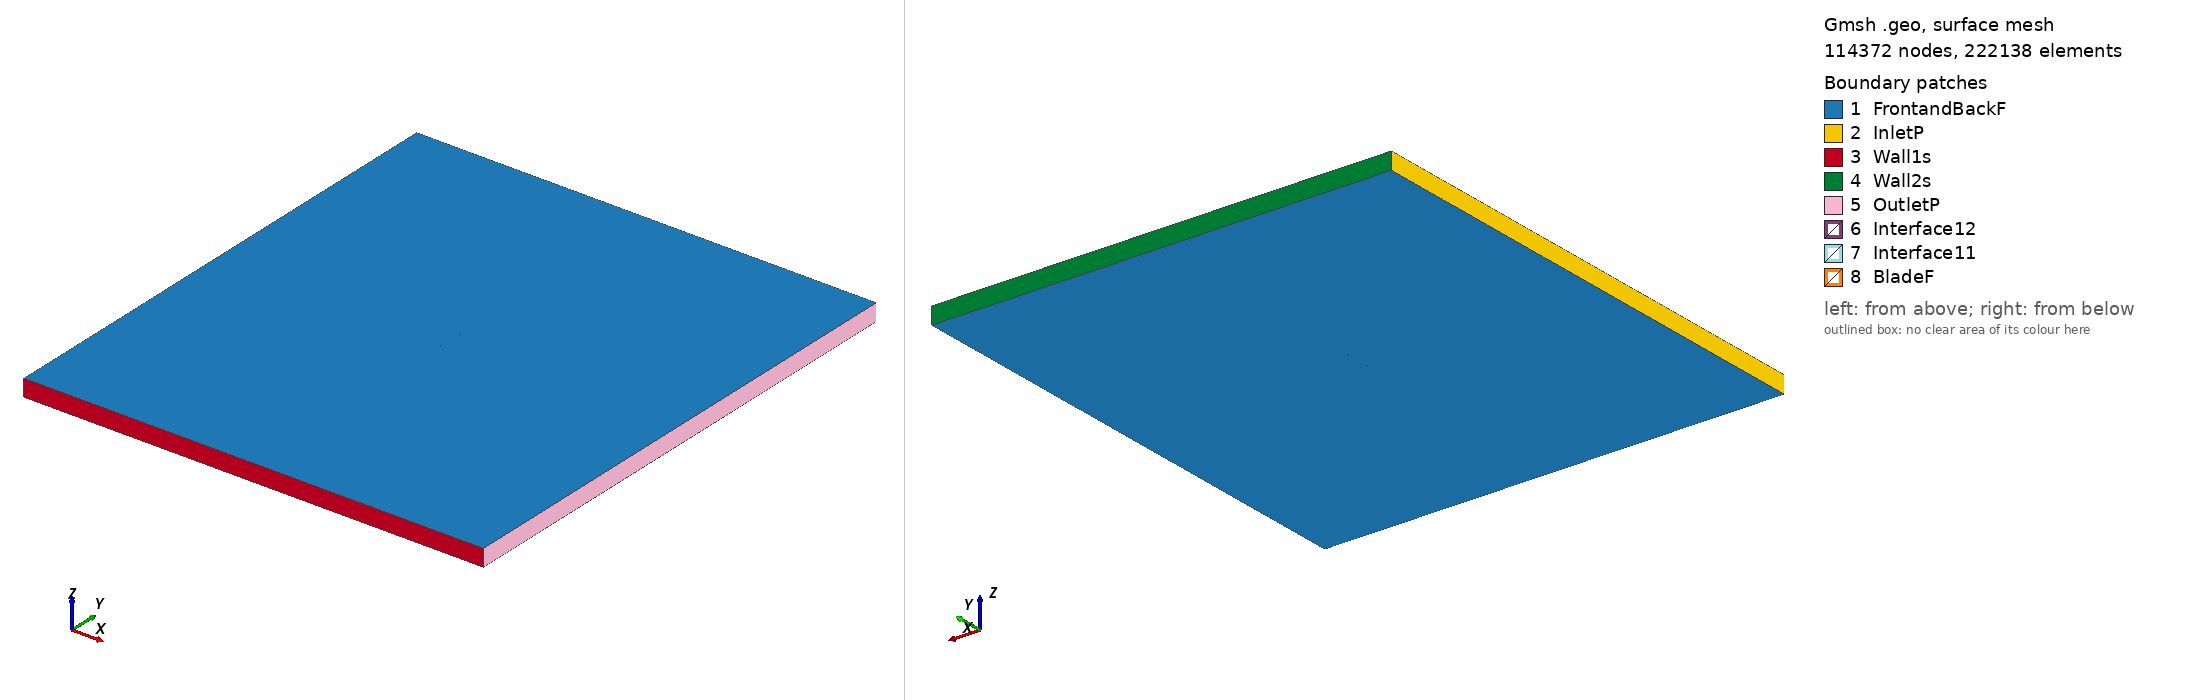

Gmsh geometry script, surface-meshed: 114372 nodes, 222138 surface elements. Boundary patches (legend numbers): 1 FrontandBackF, 2 InletP, 3 Wall1s, 4 Wall2s, 5 OutletP, 6 Interface12, 7 Interface11, 8 BladeF. Left view from above one corner, right view from below the opposite corner. Legend entries are the model's physical surfaces. The drawing asked Gmsh for element sizes between 1% and 20% of the model's largest extent; the script's own settings can give other sizes.

=== oa206_tsr_5.6712_aoa_7.336.geo (drawn) ===
SetFactory("OpenCASCADE");

Point(1) = {0.074420, 0.728369, 0, 1.0};
Point(2) = {0.071111, 0.728743, 0, 1.0};
Point(3) = {0.067153, 0.729358, 0, 1.0};
Point(4) = {0.065319, 0.729695, 0, 1.0};
Point(5) = {0.062436, 0.730274, 0, 1.0};
Point(6) = {0.059558, 0.730892, 0, 1.0};
Point(7) = {0.056683, 0.731531, 0, 1.0};
Point(8) = {0.055245, 0.731853, 0, 1.0};
Point(9) = {0.052370, 0.732494, 0, 1.0};
Point(10) = {0.049494, 0.733126, 0, 1.0};
Point(11) = {0.045897, 0.733903, 0, 1.0};
Point(12) = {0.042299, 0.734667, 0, 1.0};
Point(13) = {0.038698, 0.735418, 0, 1.0};
Point(14) = {0.035097, 0.736158, 0, 1.0};
Point(15) = {0.031494, 0.736887, 0, 1.0};
Point(16) = {0.027889, 0.737605, 0, 1.0};
Point(17) = {0.024283, 0.738310, 0, 1.0};
Point(18) = {0.020675, 0.739002, 0, 1.0};
Point(19) = {0.017065, 0.739681, 0, 1.0};
Point(20) = {0.013454, 0.740346, 0, 1.0};
Point(21) = {0.009841, 0.740996, 0, 1.0};
Point(22) = {0.006226, 0.741633, 0, 1.0};
Point(23) = {0.002609, 0.742254, 0, 1.0};
Point(24) = {-0.001010, 0.742860, 0, 1.0};
Point(25) = {-0.004631, 0.743449, 0, 1.0};
Point(26) = {-0.008254, 0.744023, 0, 1.0};
Point(27) = {-0.011880, 0.744581, 0, 1.0};
Point(28) = {-0.015506, 0.745127, 0, 1.0};
Point(29) = {-0.019134, 0.745664, 0, 1.0};
Point(30) = {-0.022763, 0.746195, 0, 1.0};
Point(31) = {-0.026392, 0.746722, 0, 1.0};
Point(32) = {-0.030023, 0.747239, 0, 1.0};
Point(33) = {-0.033655, 0.747738, 0, 1.0};
Point(34) = {-0.037292, 0.748211, 0, 1.0};
Point(35) = {-0.040933, 0.748647, 0, 1.0};
Point(36) = {-0.044579, 0.749038, 0, 1.0};
Point(37) = {-0.048233, 0.749378, 0, 1.0};
Point(38) = {-0.051894, 0.749658, 0, 1.0};
Point(39) = {-0.055564, 0.749868, 0, 1.0};
Point(40) = {-0.059984, 0.749997, 0, 1.0};
Point(41) = {-0.061462, 0.750000, 0, 1.0};
Point(42) = {-0.062944, 0.749976, 0, 1.0};
Point(43) = {-0.064430, 0.749921, 0, 1.0};
Point(44) = {-0.065921, 0.749825, 0, 1.0};
Point(45) = {-0.067268, 0.749699, 0, 1.0};
Point(46) = {-0.068170, 0.749591, 0, 1.0};
Point(47) = {-0.068772, 0.749505, 0, 1.0};
Point(48) = {-0.069679, 0.749357, 0, 1.0};
Point(49) = {-0.070741, 0.749144, 0, 1.0};
Point(50) = {-0.071811, 0.748876, 0, 1.0};
Point(51) = {-0.072737, 0.748575, 0, 1.0};
Point(52) = {-0.073174, 0.748396, 0, 1.0};
Point(53) = {-0.073522, 0.748223, 0, 1.0};
Point(54) = {-0.074042, 0.747863, 0, 1.0};
Point(55) = {-0.074214, 0.747672, 0, 1.0};
Point(56) = {-0.074308, 0.747517, 0, 1.0};
Point(57) = {-0.074386, 0.747258, 0, 1.0};
Point(58) = {-0.074377, 0.746982, 0, 1.0};
Point(59) = {-0.074326, 0.746805, 0, 1.0};
Point(60) = {-0.074207, 0.746582, 0, 1.0};
Point(61) = {-0.073786, 0.746171, 0, 1.0};
Point(62) = {-0.073485, 0.745985, 0, 1.0};
Point(63) = {-0.073095, 0.745797, 0, 1.0};
Point(64) = {-0.072248, 0.745485, 0, 1.0};
Point(65) = {-0.071250, 0.745195, 0, 1.0};
Point(66) = {-0.070247, 0.744944, 0, 1.0};
Point(67) = {-0.069385, 0.744746, 0, 1.0};
Point(68) = {-0.068810, 0.744620, 0, 1.0};
Point(69) = {-0.067946, 0.744439, 0, 1.0};
Point(70) = {-0.066649, 0.744178, 0, 1.0};
Point(71) = {-0.065206, 0.743897, 0, 1.0};
Point(72) = {-0.063763, 0.743623, 0, 1.0};
Point(73) = {-0.062319, 0.743354, 0, 1.0};
Point(74) = {-0.060874, 0.743088, 0, 1.0};
Point(75) = {-0.056537, 0.742313, 0, 1.0};
Point(76) = {-0.052920, 0.741690, 0, 1.0};
Point(77) = {-0.049301, 0.741086, 0, 1.0};
Point(78) = {-0.045679, 0.740500, 0, 1.0};
Point(79) = {-0.042056, 0.739930, 0, 1.0};
Point(80) = {-0.038430, 0.739374, 0, 1.0};
Point(81) = {-0.034803, 0.738832, 0, 1.0};
Point(82) = {-0.031174, 0.738302, 0, 1.0};
Point(83) = {-0.027544, 0.737785, 0, 1.0};
Point(84) = {-0.023912, 0.737276, 0, 1.0};
Point(85) = {-0.020280, 0.736775, 0, 1.0};
Point(86) = {-0.016647, 0.736279, 0, 1.0};
Point(87) = {-0.013012, 0.735791, 0, 1.0};
Point(88) = {-0.009377, 0.735312, 0, 1.0};
Point(89) = {-0.005740, 0.734846, 0, 1.0};
Point(90) = {-0.002101, 0.734394, 0, 1.0};
Point(91) = {0.001540, 0.733957, 0, 1.0};
Point(92) = {0.005182, 0.733534, 0, 1.0};
Point(93) = {0.008827, 0.733124, 0, 1.0};
Point(94) = {0.012472, 0.732729, 0, 1.0};
Point(95) = {0.016120, 0.732347, 0, 1.0};
Point(96) = {0.019770, 0.731980, 0, 1.0};
Point(97) = {0.023422, 0.731628, 0, 1.0};
Point(98) = {0.027075, 0.731292, 0, 1.0};
Point(99) = {0.030731, 0.730971, 0, 1.0};
Point(100) = {0.034389, 0.730667, 0, 1.0};
Point(101) = {0.038049, 0.730379, 0, 1.0};
Point(102) = {0.041711, 0.730109, 0, 1.0};
Point(103) = {0.045376, 0.729859, 0, 1.0};
Point(104) = {0.049044, 0.729634, 0, 1.0};
Point(105) = {0.051981, 0.729472, 0, 1.0};
Point(106) = {0.054920, 0.729327, 0, 1.0};
Point(107) = {0.056390, 0.729259, 0, 1.0};
Point(108) = {0.059330, 0.729126, 0, 1.0};
Point(109) = {0.062269, 0.728983, 0, 1.0};
Point(110) = {0.065205, 0.728812, 0, 1.0};
Point(111) = {0.067066, 0.728679, 0, 1.0};
Point(112) = {0.071055, 0.728302, 0, 1.0};
Point(113) = {0.074356, 0.727871, 0, 1.0};
Point(114) = {-0.074420, -0.728369, 0, 1.0};
Point(115) = {-0.071111, -0.728743, 0, 1.0};
Point(116) = {-0.067153, -0.729358, 0, 1.0};
Point(117) = {-0.065319, -0.729695, 0, 1.0};
Point(118) = {-0.062436, -0.730274, 0, 1.0};
Point(119) = {-0.059558, -0.730892, 0, 1.0};
Point(120) = {-0.056683, -0.731531, 0, 1.0};
Point(121) = {-0.055245, -0.731853, 0, 1.0};
Point(122) = {-0.052370, -0.732494, 0, 1.0};
Point(123) = {-0.049494, -0.733126, 0, 1.0};
Point(124) = {-0.045897, -0.733903, 0, 1.0};
Point(125) = {-0.042299, -0.734667, 0, 1.0};
Point(126) = {-0.038698, -0.735418, 0, 1.0};
Point(127) = {-0.035097, -0.736158, 0, 1.0};
Point(128) = {-0.031494, -0.736887, 0, 1.0};
Point(129) = {-0.027889, -0.737605, 0, 1.0};
Point(130) = {-0.024283, -0.738310, 0, 1.0};
Point(131) = {-0.020675, -0.739002, 0, 1.0};
Point(132) = {-0.017065, -0.739681, 0, 1.0};
Point(133) = {-0.013454, -0.740346, 0, 1.0};
Point(134) = {-0.009841, -0.740996, 0, 1.0};
Point(135) = {-0.006226, -0.741633, 0, 1.0};
Point(136) = {-0.002609, -0.742254, 0, 1.0};
Point(137) = {0.001010, -0.742860, 0, 1.0};
Point(138) = {0.004631, -0.743449, 0, 1.0};
Point(139) = {0.008254, -0.744023, 0, 1.0};
Point(140) = {0.011880, -0.744581, 0, 1.0};
Point(141) = {0.015506, -0.745127, 0, 1.0};
Point(142) = {0.019134, -0.745664, 0, 1.0};
Point(143) = {0.022763, -0.746195, 0, 1.0};
Point(144) = {0.026392, -0.746722, 0, 1.0};
Point(145) = {0.030023, -0.747239, 0, 1.0};
Point(146) = {0.033655, -0.747738, 0, 1.0};
Point(147) = {0.037292, -0.748211, 0, 1.0};
Point(148) = {0.040933, -0.748647, 0, 1.0};
Point(149) = {0.044579, -0.749038, 0, 1.0};
Point(150) = {0.048233, -0.749378, 0, 1.0};
Point(151) = {0.051894, -0.749658, 0, 1.0};
Point(152) = {0.055564, -0.749868, 0, 1.0};
Point(153) = {0.059984, -0.749997, 0, 1.0};
Point(154) = {0.061462, -0.750000, 0, 1.0};
Point(155) = {0.062944, -0.749976, 0, 1.0};
Point(156) = {0.064430, -0.749921, 0, 1.0};
Point(157) = {0.065921, -0.749825, 0, 1.0};
Point(158) = {0.067268, -0.749699, 0, 1.0};
Point(159) = {0.068170, -0.749591, 0, 1.0};
Point(160) = {0.068772, -0.749505, 0, 1.0};
Point(161) = {0.069679, -0.749357, 0, 1.0};
Point(162) = {0.070741, -0.749144, 0, 1.0};
Point(163) = {0.071811, -0.748876, 0, 1.0};
Point(164) = {0.072737, -0.748575, 0, 1.0};
Point(165) = {0.073174, -0.748396, 0, 1.0};
Point(166) = {0.073522, -0.748223, 0, 1.0};
Point(167) = {0.074042, -0.747863, 0, 1.0};
Point(168) = {0.074214, -0.747672, 0, 1.0};
Point(169) = {0.074308, -0.747517, 0, 1.0};
Point(170) = {0.074386, -0.747258, 0, 1.0};
Point(171) = {0.074377, -0.746982, 0, 1.0};
Point(172) = {0.074326, -0.746805, 0, 1.0};
Point(173) = {0.074207, -0.746582, 0, 1.0};
Point(174) = {0.073786, -0.746171, 0, 1.0};
Point(175) = {0.073485, -0.745985, 0, 1.0};
Point(176) = {0.073095, -0.745797, 0, 1.0};
Point(177) = {0.072248, -0.745485, 0, 1.0};
Point(178) = {0.071250, -0.745195, 0, 1.0};
Point(179) = {0.070247, -0.744944, 0, 1.0};
Point(180) = {0.069385, -0.744746, 0, 1.0};
Point(181) = {0.068810, -0.744620, 0, 1.0};
Point(182) = {0.067946, -0.744439, 0, 1.0};
Point(183) = {0.066649, -0.744178, 0, 1.0};
Point(184) = {0.065206, -0.743897, 0, 1.0};
Point(185) = {0.063763, -0.743623, 0, 1.0};
Point(186) = {0.062319, -0.743354, 0, 1.0};
Point(187) = {0.060874, -0.743088, 0, 1.0};
Point(188) = {0.056537, -0.742313, 0, 1.0};
Point(189) = {0.052920, -0.741690, 0, 1.0};
Point(190) = {0.049301, -0.741086, 0, 1.0};
Point(191) = {0.045679, -0.740500, 0, 1.0};
Point(192) = {0.042056, -0.739930, 0, 1.0};
Point(193) = {0.038430, -0.739374, 0, 1.0};
Point(194) = {0.034803, -0.738832, 0, 1.0};
Point(195) = {0.031174, -0.738302, 0, 1.0};
Point(196) = {0.027544, -0.737785, 0, 1.0};
Point(197) = {0.023912, -0.737276, 0, 1.0};
Point(198) = {0.020280, -0.736775, 0, 1.0};
Point(199) = {0.016647, -0.736279, 0, 1.0};
Point(200) = {0.013012, -0.735791, 0, 1.0};
Point(201) = {0.009377, -0.735312, 0, 1.0};
Point(202) = {0.005740, -0.734846, 0, 1.0};
Point(203) = {0.002101, -0.734394, 0, 1.0};
Point(204) = {-0.001540, -0.733957, 0, 1.0};
Point(205) = {-0.005182, -0.733534, 0, 1.0};
Point(206) = {-0.008827, -0.733124, 0, 1.0};
Point(207) = {-0.012472, -0.732729, 0, 1.0};
Point(208) = {-0.016120, -0.732347, 0, 1.0};
Point(209) = {-0.019770, -0.731980, 0, 1.0};
Point(210) = {-0.023422, -0.731628, 0, 1.0};
Point(211) = {-0.027075, -0.731292, 0, 1.0};
Point(212) = {-0.030731, -0.730971, 0, 1.0};
Point(213) = {-0.034389, -0.730667, 0, 1.0};
Point(214) = {-0.038049, -0.730379, 0, 1.0};
Point(215) = {-0.041711, -0.730109, 0, 1.0};
Point(216) = {-0.045376, -0.729859, 0, 1.0};
Point(217) = {-0.049044, -0.729634, 0, 1.0};
Point(218) = {-0.051981, -0.729472, 0, 1.0};
Point(219) = {-0.054920, -0.729327, 0, 1.0};
Point(220) = {-0.056390, -0.729259, 0, 1.0};
Point(221) = {-0.059330, -0.729126, 0, 1.0};
Point(222) = {-0.062269, -0.728983, 0, 1.0};
Point(223) = {-0.065205, -0.728812, 0, 1.0};
Point(224) = {-0.067066, -0.728679, 0, 1.0};
Point(225) = {-0.071055, -0.728302, 0, 1.0};
Point(226) = {-0.074356, -0.727871, 0, 1.0};

// Lines: first blade (splines 1-4)
Spline(1) = {1:33};
Spline(2) = {33:82};
Spline(3) = {82:113};
Spline(4) = {113,1};

// Lines: second blade (splines 5-8)
Spline(5) = {114:146};
Spline(6) = {146:195};
Spline(7) = {195:226};
Spline(8) = {226,114};

// Outer domain (points 20001-4 and lines)
Point(227) = {-13.50000000, -15.00000000, 0, 1.0};
Point(228) = {-13.50000000, 15.00000000, 0, 1.0};
Point(229) = {13.50000000, 15.00000000, 0, 1.0};
Point(230) = {13.50000000, -15.00000000, 0, 1.0};
Line(11) = {227, 228};
Line(12) = {228, 229};
Line(13) = {229, 230};
Line(14) = {227, 230};

// Interface (between moving and stationary domain) (circles)
Circle(9) = {0, 0, 0, 0.80000000, 0, 2*Pi};
Circle(10) = {0, 0, 0, 0.80000000, 0, 2*Pi};

// Loops collect Lines/Splines/etc (blade1, blade2, domain, first circle)
Line Loop(1) = {1:4};
Line Loop(2) = {5:8};
Line Loop(3) = {11,12,13,-14};
Line Loop(4) = {9};

// BooleanDifference cuts out the circle/interface from the domain
Plane Surface(1) = {3};
Plane Surface(2) = {4};
BooleanDifference{ Surface{1}; Delete;}{ Surface{2}; Delete;}

// This one cuts out the blades from the inner circle/interface
Line Loop(6) = {10};
Plane Surface(5) = {6};
Plane Surface(6) = {1};
Plane Surface(7) = {2};
BooleanDifference{ Surface{5}; Delete;}{ Surface{6,7}; Delete;}

// extrude to 3rd dimension
Extrude {0, 0, 1} {Surface{1}; Surface{5}; Layers{1}; Recombine;}

// Physical Surfaces are the named boundaries (patches)
Physical Surface("Interface11") = {12};
Physical Surface("Interface12") = {10};

// sides of domain
Physical Surface("InletP") = {6};
Physical Surface("OutletP") = {9};

// top and bottom of domain
Physical Surface("Wall1s") = {7};
Physical Surface("Wall2s") = {8};

// Check FrontandBackF by ensuring there is nothing in the 3rd dimension
Physical Surface("FrontandBackF") = {1,11,5,21};
Physical Surface("BladeF") = {13:20};
Physical Volume("Turbine") = {2};
Physical Volume("Farfield") = {1};

// settings for airfoil boundary layer
Field[1] = BoundaryLayer;
Field[1].EdgesList = {1:8};
Field[1].hwall_n = 1e-3;
Field[1].thickness = 1.5e-2;
Field[1].ratio = 1.05;
Field[1].Quads = 1;
BoundaryLayer Field = 1;

// control points for mesh (blade and interface)
// floor((arc length / 1.5mm)/ 6) -> Transfinite Line
Transfinite Line {1,2,3,5,6,7} = 33 Using Progression 1;
Transfinite Line {4,8} = 1 Using Progression 1;
Transfinite Line {9, 15} = 800 Using Progression 1;

// For more information on gmsh syntax, visit http://gmsh.info/doc/texinfo/gmsh.html
